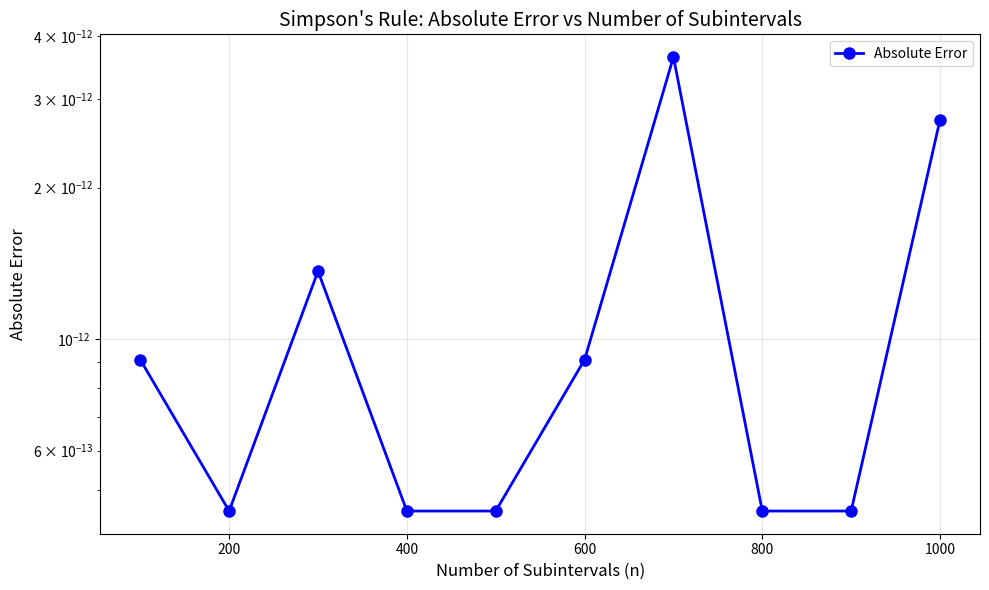

Write Python code to recreate this figure.
import matplotlib.pyplot as plt

# ---------------------------------------------------
# Part a - Simpson rule
# ---------------------------------------------------
def simpson_integrate(f, a, b, n):
    """
    Apply Simpson's rule to approximate the integral of function f from a to b.
    
    Parameters:
    f: callable function representing f(x)
    a: float, lower limit of integration
    b: float, upper limit of integration
    n: int, number of subintervals (must be even)
    
    Returns:
    approx_int: float, approximate value of the integral
    """
    
    # Calculate step size
    h = (b - a) / n
    
    # Initialize with first and last terms
    approx_int = f(a) + f(b)
    
    # Sum odd-indexed terms (multiply by 4)
    for k in range(1, n, 2):
        x_k = a + k * h
        approx_int += 4 * f(x_k)
    
    # Sum even-indexed terms (multiply by 2)
    for k in range(2, n, 2):
        x_k = a + k * h
        approx_int += 2 * f(x_k)
    
    # Multiply by h/3
    approx_int *= h / 3

    return approx_int

# ---------------------------------------------------
# Part b - Compute Errors
# ---------------------------------------------------
def compute_error(n_values, exact_int, show_fig = False):
    """
    Compute absolute errors for different numbers of subintervals.
    
    Parameters:
    n_values: list of integers specifying subintervals
    exact_int: float, exact value of the integral
    show_fig: bool, whether to display the plot
    
    Returns:
    errors: list of absolute errors
    fig: matplotlib figure object (or None if show_fig is False)
    """
    

    
    # Define the function to integrate: x^3
    f = lambda x: x**3
    a, b = 0, 10
    
    # Compute errors for each n value
    errors = []
    for n in n_values:
        approx = simpson_integrate(f, a, b, n)
        error = abs(exact_int - approx)
        errors.append(error)
    
    # Plot error if show_fig = True
    if show_fig:
        # Initialize figure
        fig = plt.figure(figsize=(10, 6))
        
        # Create plot
        plt.plot(n_values, errors, 'bo-', linewidth=2, markersize=8, label='Absolute Error')
        plt.xlabel('Number of Subintervals (n)', fontsize=12)
        plt.ylabel('Absolute Error', fontsize=12)
        plt.title('Simpson\'s Rule: Absolute Error vs Number of Subintervals', fontsize=14)
        plt.grid(True, alpha=0.3)
        plt.legend(fontsize=10)
        plt.yscale('log')  # Use log scale for better visualization of small errors
        plt.tight_layout()
        plt.show(block=False)  # Show plot without blocking execution
        plt.pause(0.1)  # Small pause to ensure plot displays
    else:
        fig = None

    return errors, fig

# Create plot with suitable n_values for analysis
n_values_for_plot = [100, 200, 300, 400, 500, 600, 700, 800, 900, 1000]
print("\n\n--------------------------")
print("Generating plot for Part c")
print("------------------------------")
errors_for_plot, fig_for_assignment = compute_error(n_values_for_plot, 10**4 / 4, show_fig=True)
print(f"Errors for plot: {errors_for_plot}")

####################################################################
## Do not change anything below this part
####################################################################

import numpy as np

if __name__ == "__main__":

    # Part a - Test case
    print("\n\n--------------------------")
    print("Simpson Part a - Test Output")
    print("\n\n--------------------------")
    f = lambda x: np.exp(-(x**2))
    a, b, n = 0, 1, 50

    integral = simpson_integrate(f, a, b, n)

    print("Integration of f(x) = e^{-x^2} from 0 to 1")
    print("yields approximately", integral)

    # Part b - Test case
    print("\n\n--------------------------")
    print("Simpson Part b - Test Output")
    print("------------------------------")
    n_values = [2, 4, 6, 8, 10]

    err, fig_output = compute_error(n_values, 10**4 / 4, False)

    print(f"Errors: {err}")
